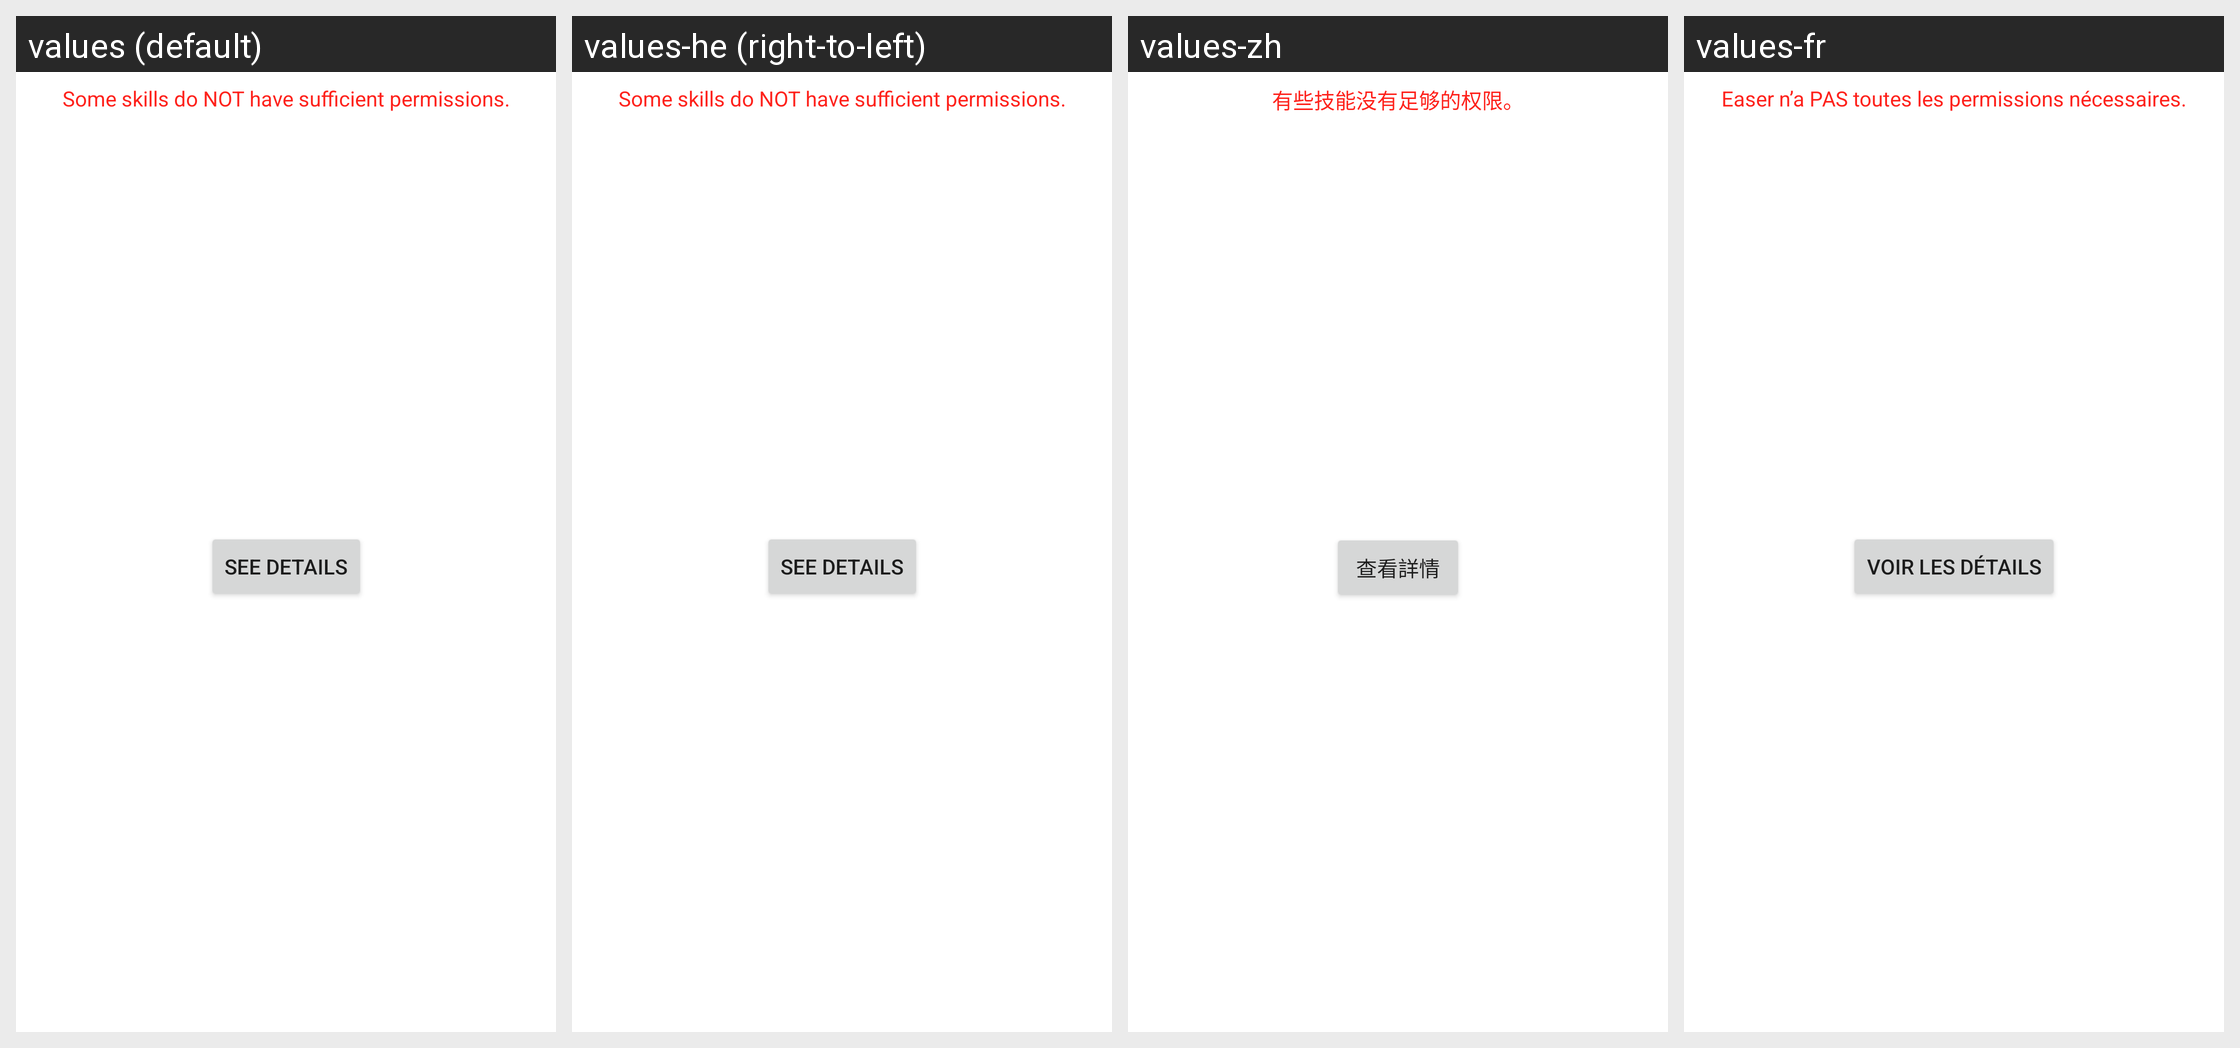

The Android screen above is rendered under several locales of the same app. Produce the string resources it draws, with the default and per-locale values.
Android screen res/layout/fragment_permission_outline.xml rendered under 4 locales, left to right: values (default), values-he (right-to-left), values-zh, values-fr. Device: Nexus 5 (rendered at 1080×1920; each locale shown at half size, 540×960, under a caption strip naming it); theme AppTheme.
Other locales in the repository, not shown: values-ca, values-cs, values-da, values-de, values-eo, values-es, values-gl, values-hu, values-id, values-it, values-ja, values-ko, values-nb-rNO, values-nl, values-or, values-pl, values-pt, values-pt-rBR, values-ru, values-sv, values-tr, values-uk, values-vi, values-zh-rCN, values-zh-rTW.
Strings drawn on this screen, with the default value and each locale's value (text and hints the layout hard-codes, and strings that could not be matched under every locale, appear in the picture but are not listed):

text_lack_permission
  values: Some skills do NOT have sufficient permissions.
  values-he: Some skills do NOT have sufficient permissions.  [not translated; the default value is used]
  values-zh: 有些技能没有足够的权限。
  values-fr: Easer n’a PAS toutes les permissions nécessaires.

button_see_detail
  values: See Details
  values-he: See Details  [not translated; the default value is used]
  values-zh: 查看詳情
  values-fr: Voir les détails
